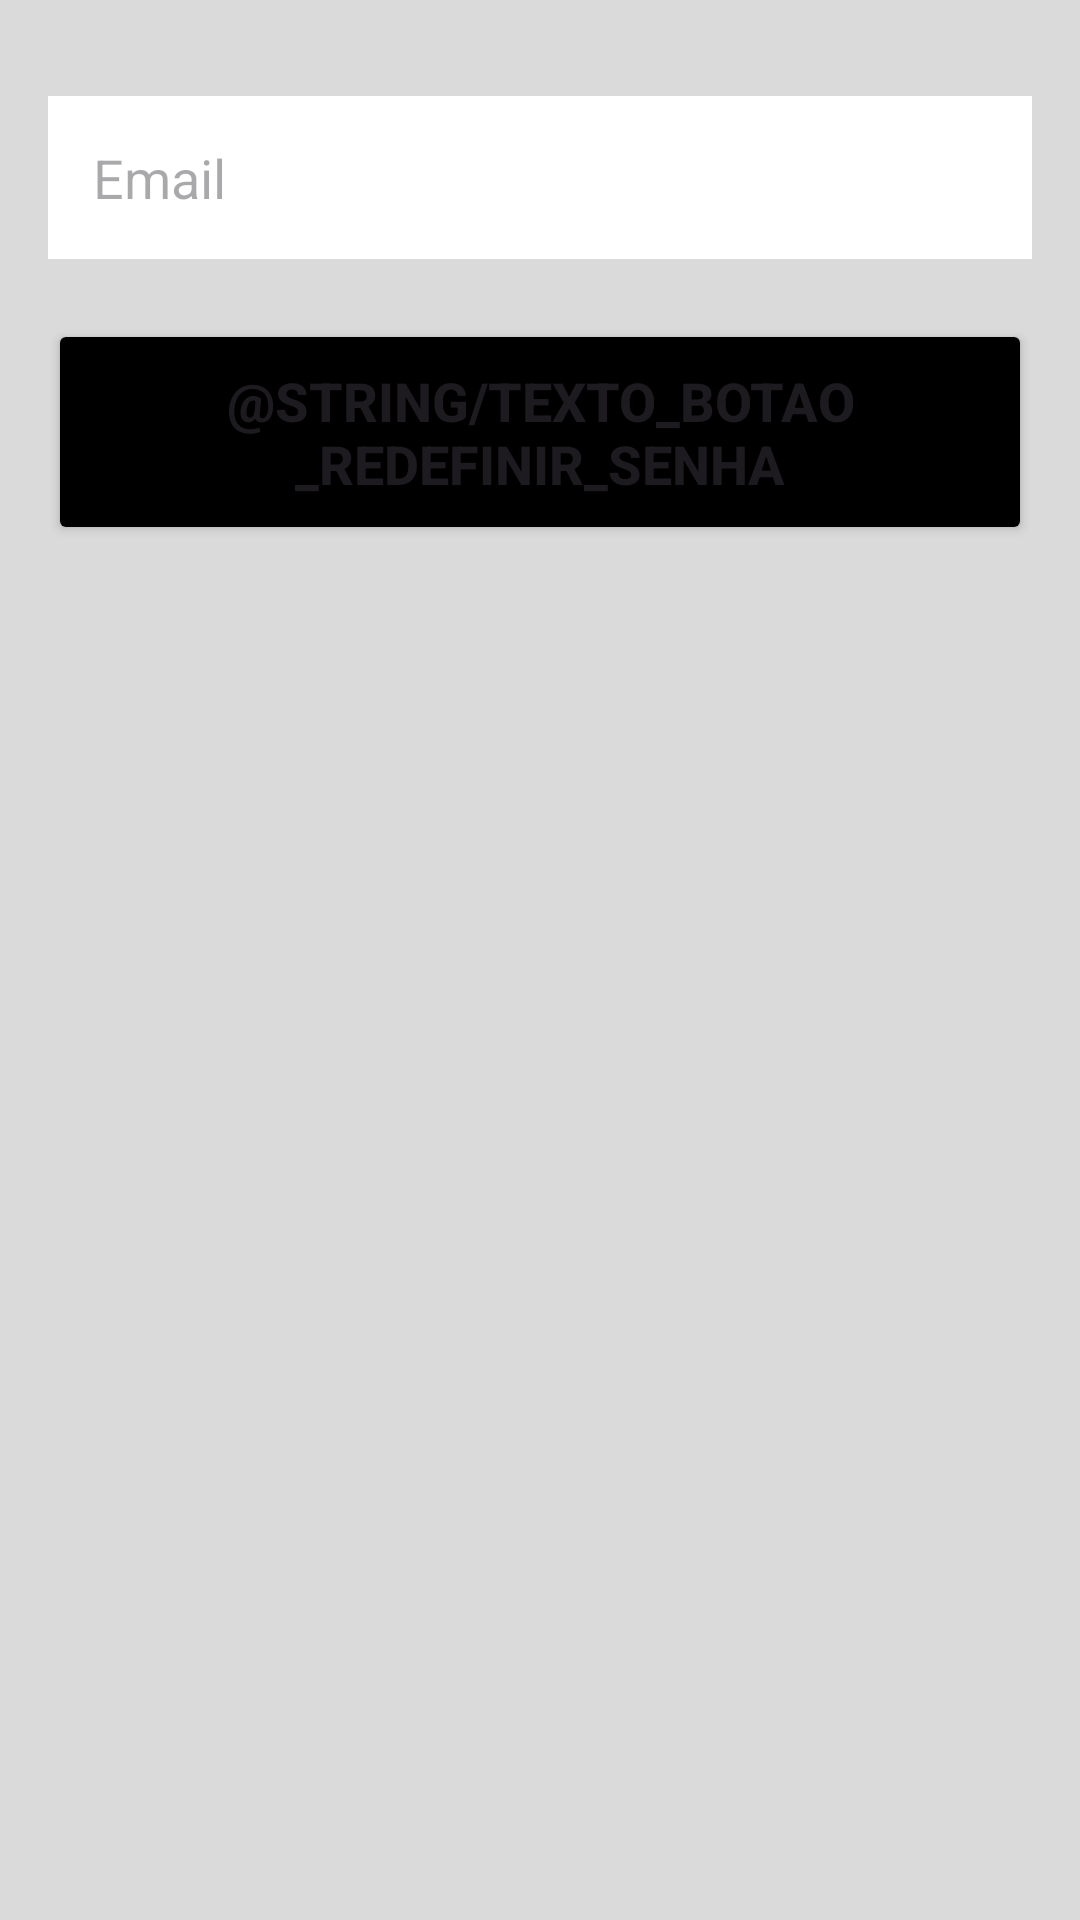

This screen was rendered from an Android layout file. Write that file and the resources it references.
<!-- AndroidManifest.xml: application theme Theme.FireBaseStack -->
<!-- res/layout/activity_esqueci_senha.xml -->
<?xml version="1.0" encoding="utf-8"?>
<LinearLayout xmlns:android="http://schemas.android.com/apk/res/android"
    xmlns:tools="http://schemas.android.com/tools"
    android:layout_width="match_parent"
    android:layout_height="match_parent"
    android:orientation="vertical"
    android:background="@color/light_gray"
    android:padding="16dp"
    tools:context=".view.formlogin.EsqueciSenha">

    <EditText
        android:id="@+id/edit_email"
        android:layout_marginTop="16dp"
        android:layout_width="match_parent"
        android:background="@color/white"
        android:padding="15dp"
        android:inputType="textEmailAddress"
        android:maxLines="1"
        android:hint="@string/hint_email"
        android:layout_height="wrap_content"/>

    <Button
        android:id="@+id/button_redefinir_senha"
        android:layout_width="match_parent"
        android:textStyle="bold"
        android:backgroundTint="@color/black"
        android:padding="15dp"
        android:layout_marginTop="20dp"
        android:textSize="18sp"
        android:text="@string/texto_botao_redefinir_senha"
        android:layout_height="wrap_content"/>

</LinearLayout>
<!-- resources referenced by this layout -->
<resources>
  <color name="black">#FF000000</color>
  <color name="light_gray">#DADADA</color>
  <color name="white">#FFFFFFFF</color>
  <string name="hint_email">Email</string>
  <style name="Theme.FireBaseStack" parent="Base.Theme.FireBaseStack" />
  <style name="Base.Theme.FireBaseStack" parent="Theme.Material3.DayNight.NoActionBar">
          
          
      </style>
</resources>
